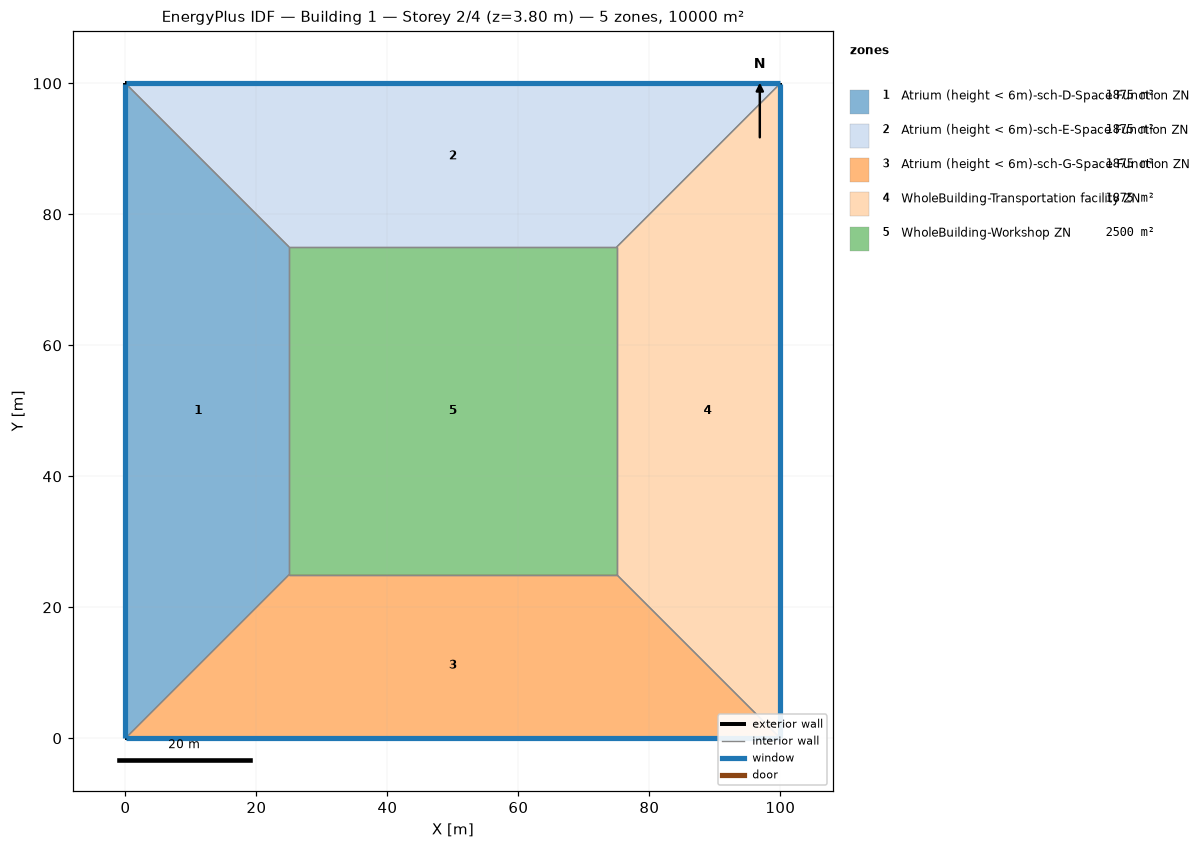
=== STOREY PLAN SPEC (per zone: floor XY polygon, exterior-wall plan segments, windows/doors) ===
zone 1: Atrium (height < 6m)-sch-D-Space Function ZN  (1875.0 m²)
  floor: (0.00, 0.00) (0.00, 100.00) (25.00, 75.00) (25.00, 25.00)
  exterior wall: (0.00, 100.00) – (0.00, 0.00)  [100.0 m]
    window: (0.00, 99.97) – (0.00, 0.03)  [95.0 m²]
  interior walls: 3
zone 2: Atrium (height < 6m)-sch-E-Space Function ZN  (1875.0 m²)
  floor: (0.00, 100.00) (100.00, 100.00) (75.00, 75.00) (25.00, 75.00)
  exterior wall: (100.00, 100.00) – (0.00, 100.00)  [100.0 m]
    window: (99.97, 100.00) – (0.03, 100.00)  [95.0 m²]
  interior walls: 3
zone 3: Atrium (height < 6m)-sch-G-Space Function ZN  (1875.0 m²)
  floor: (100.00, 0.00) (0.00, 0.00) (25.00, 25.00) (75.00, 25.00)
  exterior wall: (0.00, 0.00) – (100.00, 0.00)  [100.0 m]
    window: (0.03, 0.00) – (99.97, 0.00)  [95.0 m²]
  interior walls: 3
zone 4: WholeBuilding-Transportation facility ZN  (1875.0 m²)
  floor: (100.00, 100.00) (100.00, 0.00) (75.00, 25.00) (75.00, 75.00)
  exterior wall: (100.00, 0.00) – (100.00, 100.00)  [100.0 m]
    window: (100.00, 0.03) – (100.00, 99.97)  [95.0 m²]
  interior walls: 3
zone 5: WholeBuilding-Workshop ZN  (2500.0 m²)
  floor: (25.00, 25.00) (25.00, 75.00) (75.00, 75.00) (75.00, 25.00)
  interior walls: 4

=== DERIVED (storey summary) ===
Building: Building 1
Storey: 2 of 4  (floor level z = 3.80 m)
Storey gross floor area: 10000.0 m²
Zones on this storey: 5
  - Atrium (height < 6m)-sch-D-Space Function ZN: floor 1875.0 m²; exterior wall 100.0 m (380.0 m²); 1 window(s) 95.0 m²; WWR 25.0%
  - Atrium (height < 6m)-sch-E-Space Function ZN: floor 1875.0 m²; exterior wall 100.0 m (380.0 m²); 1 window(s) 95.0 m²; WWR 25.0%
  - Atrium (height < 6m)-sch-G-Space Function ZN: floor 1875.0 m²; exterior wall 100.0 m (380.0 m²); 1 window(s) 95.0 m²; WWR 25.0%
  - WholeBuilding-Transportation facility ZN: floor 1875.0 m²; exterior wall 100.0 m (380.0 m²); 1 window(s) 95.0 m²; WWR 25.0%
  - WholeBuilding-Workshop ZN: floor 2500.0 m²
Zone adjacency (shared interzone walls):
  - Atrium (height < 6m)-sch-D-Space Function ZN ↔ Atrium (height < 6m)-sch-E-Space Function ZN
  - Atrium (height < 6m)-sch-D-Space Function ZN ↔ Atrium (height < 6m)-sch-G-Space Function ZN
  - Atrium (height < 6m)-sch-D-Space Function ZN ↔ WholeBuilding-Workshop ZN
  - Atrium (height < 6m)-sch-E-Space Function ZN ↔ WholeBuilding-Transportation facility ZN
  - Atrium (height < 6m)-sch-E-Space Function ZN ↔ WholeBuilding-Workshop ZN
  - Atrium (height < 6m)-sch-G-Space Function ZN ↔ WholeBuilding-Transportation facility ZN
  - Atrium (height < 6m)-sch-G-Space Function ZN ↔ WholeBuilding-Workshop ZN
  - WholeBuilding-Transportation facility ZN ↔ WholeBuilding-Workshop ZN